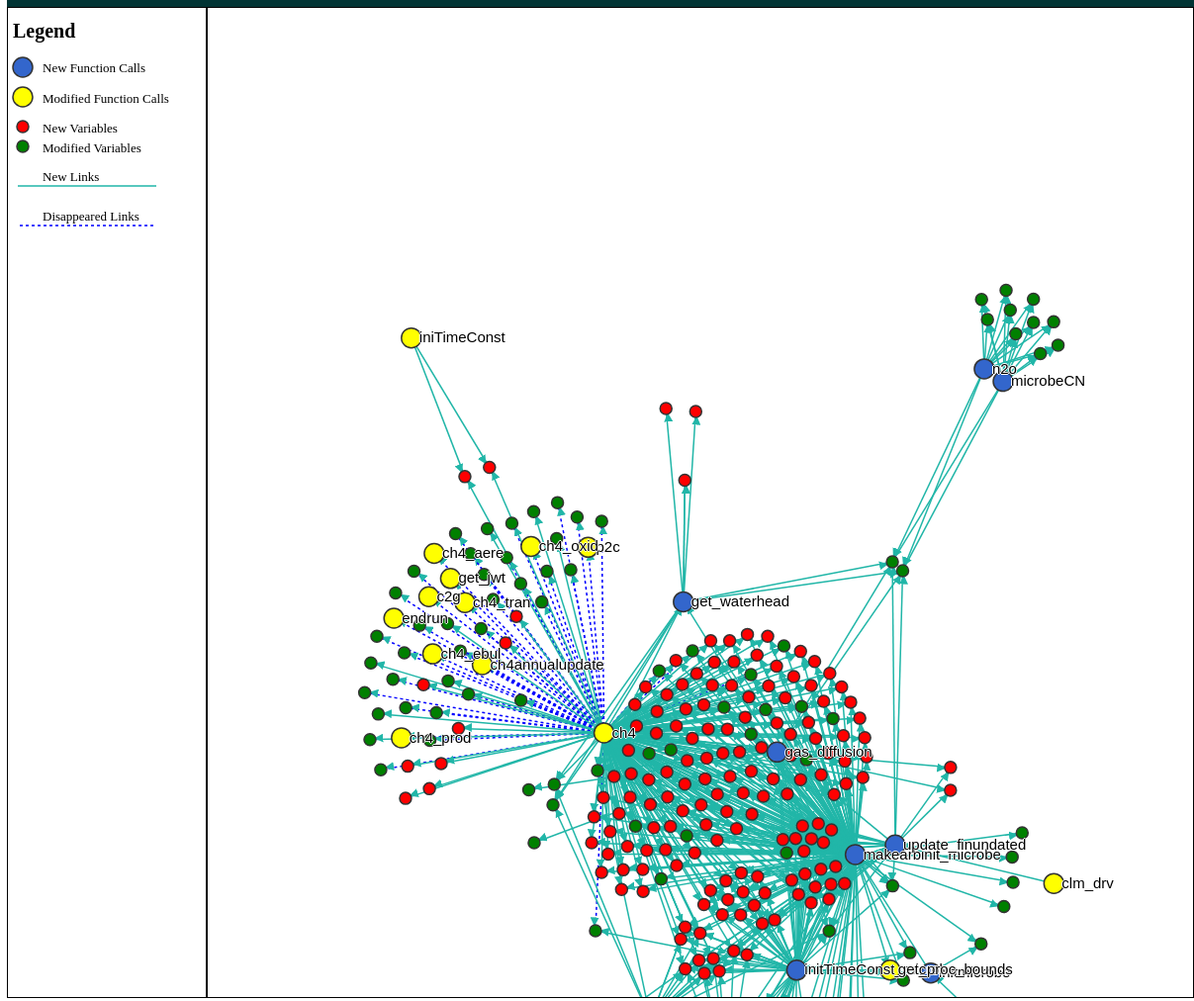
D3 v3 page, settled after 480 driven frames (8 s of simulated time); the page loaded 1 data file(s).


		
		var width = 200,
    		height = 1000;
		
		var svg1 = d3.select("div.legend").
							append("svg").
							attr("width",width).
							attr("height",height);
		
		
		//Adding the legend
		var text=svg1.append("text");
		var textLabels=text
			.attr("x", 5)
			.attr("y", 30)
			.text("Legend")
			.style("font-family", "Times New Roman")
			.style("font-size", "20px")
			.style("font-weight", "bold")
			.style("fill", "black");
							

         
         var circle_index=[0,1,2,3];
         var circle_x=[15,15,15,15];
         var circle_y=[60,90,120,140];
         var circle_r=[10,10,6,6];
         var circle_color=["#3366CC","yellow","red","green"];
           		
         var circles= svg1.selectAll("circle").data(circle_index).enter().append("circle");
          
          
         circles.attr("cx",function(d) {return circle_x[d];})
          		.attr("cy",function(d) {return circle_y[d];})
          		.attr("r",function(d) {return circle_r[d];})
          		.style("fill",function(d) {return circle_color[d];});
          	
          	
         
         var line_index=[0,1];
         var line_x1=[10,10];
         var line_x2=[150,150];
         var line_y1=[180,220];
         var line_y2=[180,220];
         
         var lines= svg1.selectAll("line").data(line_index).enter().append("line");
         
         
         lines.attr("x1",function(d) {return line_x1[d];})
         	.attr("x2",function(d) {return line_x2[d];})
         	.attr("y1",function(d) {return line_y1[d];})
         	.attr("y2",function(d) {return line_y2[d];})
         	.style("stroke",function(d)
         	{
         		if(d==0) {return "#21B6A8";}
         		else {return "blue";}
         	})
         	.style("stroke-dasharray",function(d){
         		if(d==0) {return "none";}
         		else {return "0,2 1";}
         	})
         	.style("stroke-width","1.5px");
         
        

         
         var text_index=[0,1,2,3,4,5,6];
         var text_x=[-1,15,15,15,15,15,15];
         var text_y=[-1,55,90,120,140,175,215];
         var text_r=[-1,10,6,6,6,0,0];
         var text_name=["legend","New Function Calls","Modified Function Calls","New Variables","Modified Variables","New Links","Disappeared Links"];
         var texts= svg1.selectAll("text").data(text_index).enter().append("text");
          
         texts
         	.attr("x", function(d) {return text_x[d]+20;})
			.attr("y", function(d) {return text_y[d]+text_r[d];})
			.text(function(d) {return text_name[d];})
			.style("font-family", "Times New Roman")
			.style("font-size", "13px")
			.style("fill", "black");
	
	






// http://blog.thomsonreuters.com/index.php/mobile-patent-suits-graphic-of-the-day/

var links=[];
var nodes={};


d3.json("Comparison.json",function(error,d)
{	
	
	var width = 996,
    height = 1000;
    
    var fill=d3.scale.category20();


	var svg = d3.select("div.graph")
			.append("svg")
			.attr("width",width)
			.attr("height",height)
			.attr("pointer-events", "all")
			.append("g")
			.call(d3.behavior.zoom().on("zoom", redraw))
			.append("g");
	
	 svg.append('svg:rect')
    .attr('width', width)
    .attr('height', height)
    .attr('fill', 'white');

	function redraw() {
  console.log("here", d3.event.translate, d3.event.scale);
  svg.attr("transform",
      "translate(" + d3.event.translate + ")"
      + " scale(" + d3.event.scale + ")");
}
	
	
	
	links=d.links;
		
		
		// Compute the distinct nodes from the links.
		d.links.forEach(function(link) {
		link.source = nodes[link.source] || (nodes[link.source] = {name: link.source, group: link.s_group,type: link.s_type});
      	link.target = nodes[link.target] || (nodes[link.target] = {name: link.target, group: link.t_group,type: link.t_type});
		});
		

//});

var force = d3.layout.force()
    .nodes(d3.values(nodes))
    .links(links)
    .size([width, height])
    .linkDistance(20)
    .charge(-300)
    .on("tick", tick)
    .start();


// Per-type markers, as they don't inherit styles.
svg.append("defs").selectAll("marker")
    .data(["disappeared","new"])
  .enter().append("marker")
    .attr("id", function(d) { return d; })
    .attr("viewBox", "0 -5 10 10")
    .attr("refX", 15)
    .attr("refY", -1.5)
    .attr("markerWidth", 6)
    .attr("markerHeight", 6)
    .attr("orient", "auto")
  .append("path")
    .attr("d", "M0,-5L10,0L0,5");

var path = svg.append("g").selectAll("path")
    .data(force.links())
  .enter().append("path")
    .attr("class", function(d) { return "link " + d.type; })
    .attr("marker-end", function(d) { return "url(#" + d.type + ")"; });

var circle = svg.append("g").selectAll("circle")
    .data(force.nodes())
    .enter().append("circle")
    .attr("r",
    
    	function(d)
    	{
    		if(d.group=="1") {return 10;}
    		else {return 6;}
    	}
    )
    .style("fill",
    
    	function(d)
    	{
    		if(d.group=='1')
    		{
    				switch(d.type)
    			{
    				case "modified":
    					return "yellow";
    					break;
    				case "new":
    					return "#3366CC";
    					break;
    				case "disapeared":
    					return "black";
    					break;
    				case "unchanged":
    					return "yellow";
    					break;
    			}
    		}
    		
    		else
    		{
    				switch(d.type)
    			{
    				case "modified":
    					return "green";
    					break;
    				case "new":
    					return "red";
    					break;
    				case "disapeared":
    					return "blue";
    					break;
    				case "unchanged":
    					return "green";
    					break;
    			}
    		}
    		
    	}
 	)
    	.call(force.drag);

circle.append("title")
	.text(function(d) {return d.name;});


var text = svg.append("g").selectAll("text")
    .data(force.nodes())
  .enter().append("text")
    .attr("x", 8)
    .attr("y", ".31em")
	.text(
		
		function(d)
		{
			if (d.group=="1") {return d.name;}
			else {return "";}
		});

// Use elliptical arc path segments to doubly-encode directionality.
function tick() {
  path.attr("d", linkArc);
  circle.attr("transform", transform);
  text.attr("transform", transform);
}

function linkArc(d) {
  var dx = d.target.x - d.source.x,
      dy = d.target.y - d.source.y,
      //dr = Math.sqrt(dx * dx + dy * dy);
      dr=0;
  return "M" + d.source.x + "," + d.source.y + "A" + dr + "," + dr + " 0 0,1 " + d.target.x + "," + d.target.y;
}


function transform(d) {
  return "translate(" + d.x + "," + d.y + ")";
}


circle.on("click", function(d) {
    
    force.stop();
    //alert("name:  "+d.name);
});



});  //this is the end brace of the d3.json function





### data: Comparison.json
{
 "links": [
  {
   "s_type": "modified",
   "target": "filter_lakec",
   "t_type": "modified",
   "s_group": "1",
   "source": "ch4",
   "t_group": "2",
   "type": "disappeared"
  },
  {
   "s_type": "modified",
   "target": "num_lakec",
   "t_type": "modified",
   "s_group": "1",
   "source": "ch4",
   "t_group": "2",
   "type": "disappeared"
  },
  {
   "s_type": "modified",
   "target": "active",
   "t_type": "modified",
   "s_group": "1",
   "source": "ch4",
   "t_group": "41",
   "type": "disappeared"
  },
  {
   "s_type": "modified",
   "target": "zwt0",
   "t_type": "modified",
   "s_group": "1",
   "source": "ch4",
   "t_group": "5",
   "type": "disappeared"
  },
  {
   "s_type": "modified",
   "target": "ch4_prod_depth_sat",
   "t_type": "modified",
   "s_group": "1",
   "source": "ch4",
   "t_group": "17",
   "type": "disappeared"
  },
  {
   "s_type": "modified",
   "target": "f0",
   "t_type": "modified",
   "s_group": "1",
   "source": "ch4",
   "t_group": "5",
   "type": "disappeared"
  },
  {
   "s_type": "modified",
   "target": "ch4_surf_diff_sat",
   "t_type": "modified",
   "s_group": "1",
   "source": "ch4",
   "t_group": "20",
   "type": "disappeared"
  },
  {
   "s_type": "modified",
   "target": "frac_h2osfc",
   "t_type": "modified",
   "s_group": "1",
   "source": "ch4",
   "t_group": "59",
   "type": "disappeared"
  },
  "... 608 more items"
 ]
}